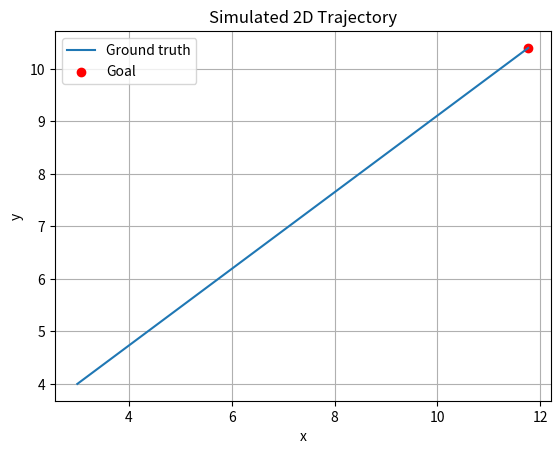

Write the Python code that produced this figure.
import numpy as np
import matplotlib.pyplot as plt

# Set seed for reproducibility
np.random.seed(0)

# Parameters
T = 100  # Number of time steps
mu_goal = np.array([10.0, 10.0])      # Mean of goal
cov_goal = np.eye(2)               # Covariance of goal

# Sample final goal from Gaussian
goal = np.random.multivariate_normal(mu_goal, cov_goal)

# Create linearly spaced trajectory from origin to goal
trajectory = np.linspace(start=np.array([3.0, 4.0]), stop=goal, num=T)

# Plot the trajectory
plt.plot(trajectory[:, 0], trajectory[:, 1], label='Ground truth')
plt.scatter(*goal, color='red', label='Goal')
plt.xlabel('x')
plt.ylabel('y')
plt.legend()
plt.title('Simulated 2D Trajectory')
plt.grid(True)
plt.show()

# Store as numpy array
np.save('ground_truth_trajectory.npy', trajectory)
